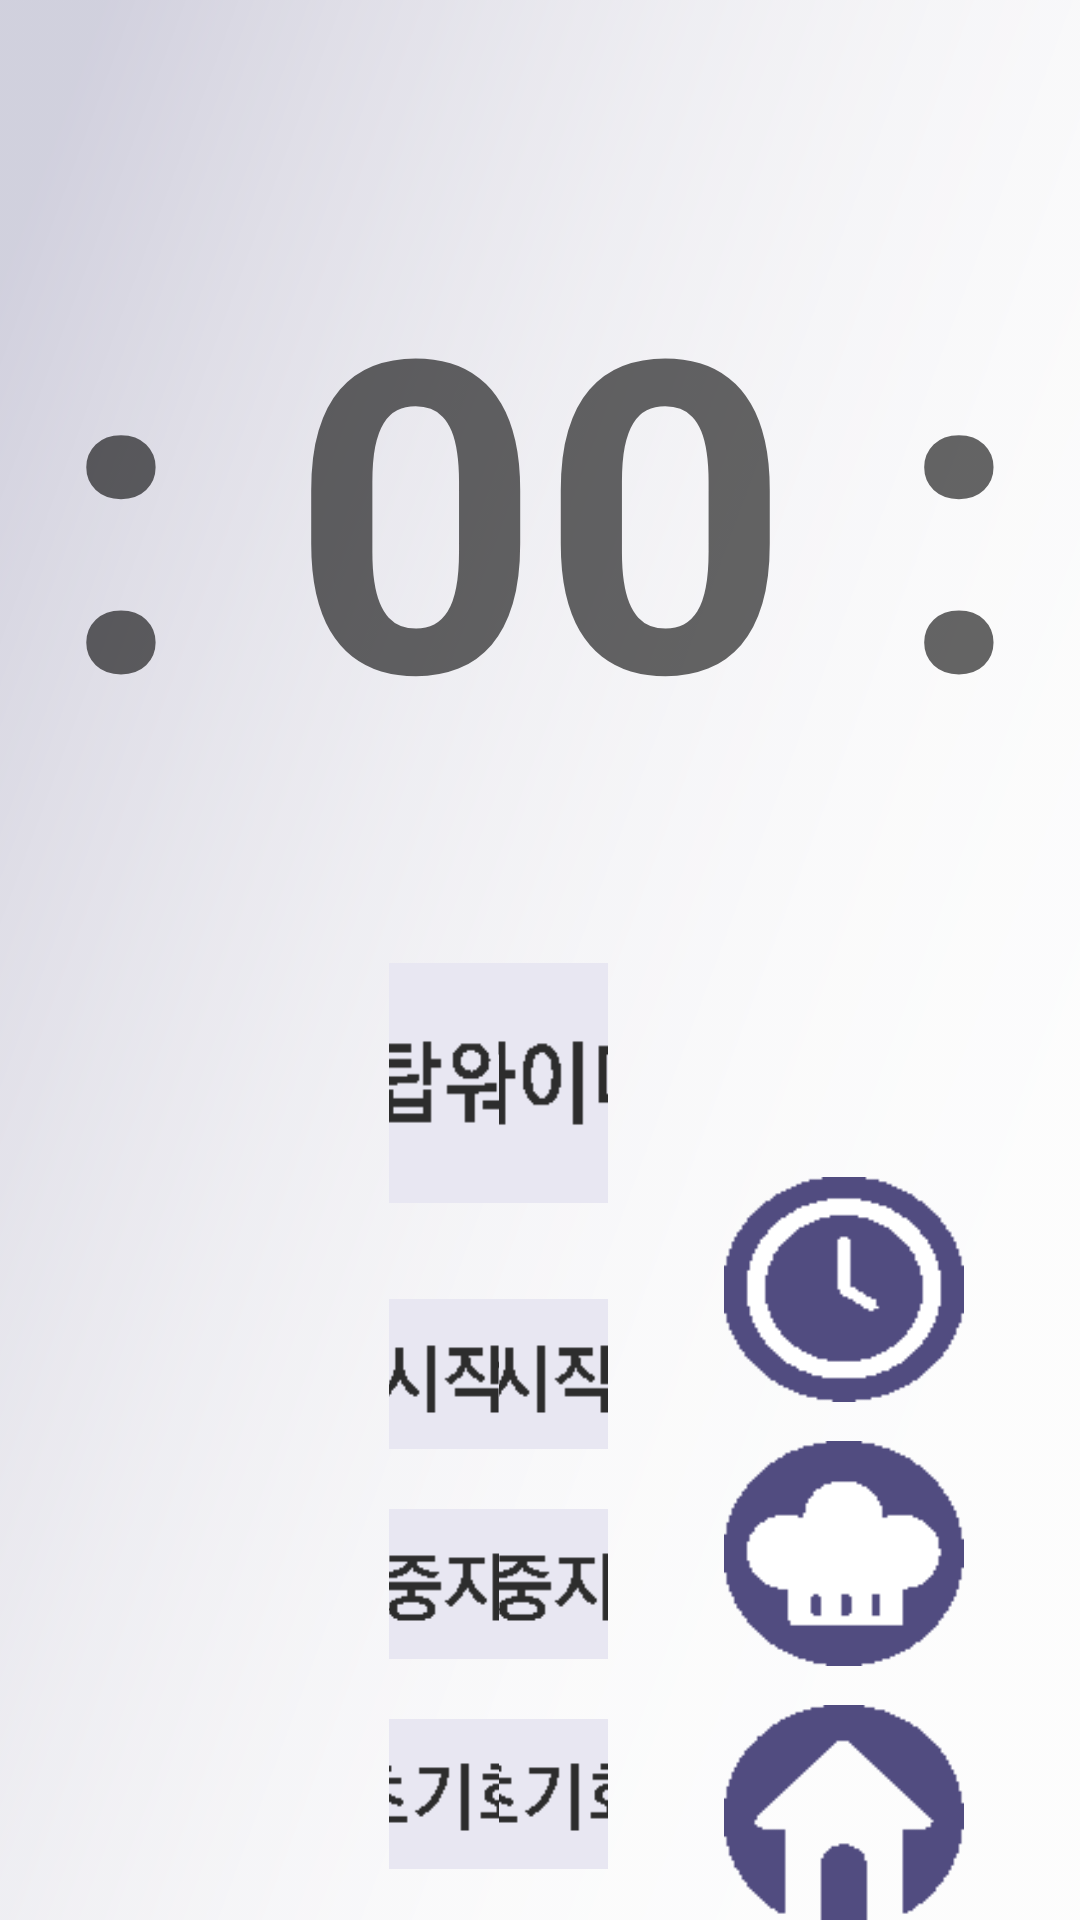

The Android layout XML behind this screen, and the referenced resources:
<!-- AndroidManifest.xml: application theme AppTheme -->
<!-- res/layout/actvity_timer.xml -->
<?xml version="1.0" encoding="utf-8"?>
<LinearLayout xmlns:android="http://schemas.android.com/apk/res/android"
    xmlns:app="http://schemas.android.com/apk/res-auto"
    xmlns:tools="http://schemas.android.com/tools"
    android:layout_width="match_parent"
    android:layout_height="match_parent"
    android:background="@drawable/background_basic"
    android:gravity="center"
    android:orientation="vertical"
    tools:context=".MainActivity">

    <Space
        android:layout_width="778dp"
        android:layout_height="84dp" />

    <TextView
        android:id="@+id/textView_timer"
        android:layout_width="918dp"
        android:layout_height="250dp"
        android:gravity="center"
        android:text="00 : 00 : 00"
        android:textAppearance="@style/TextAppearance.AppCompat.Display1"
        android:textSize="145sp"
        android:textStyle="bold" />

    <LinearLayout
        android:layout_width="match_parent"
        android:layout_height="390dp"
        android:orientation="horizontal">

        <Space
            android:layout_width="257dp"
            android:layout_height="145dp"
            android:layout_weight="1" />

        <LinearLayout
            android:layout_width="164dp"
            android:layout_height="wrap_content"
            android:layout_weight="1"
            android:gravity="center"
            android:orientation="vertical">

            <Space
                android:layout_width="match_parent"
                android:layout_height="29dp" />

            <Button
                android:id="@+id/button_stopwatch"
                android:layout_width="198dp"
                android:layout_height="80dp"
                android:background="@drawable/stopwatchbutton1" />

            <Space
                android:layout_width="match_parent"
                android:layout_height="32dp" />

            <Button
                android:id="@+id/button_start1"
                android:layout_width="198dp"
                android:layout_height="50dp"
                android:background="@drawable/start2" />

            <Space
                android:layout_width="match_parent"
                android:layout_height="20dp" />

            <Button
                android:id="@+id/button_stop1"
                android:layout_width="198dp"
                android:layout_height="50dp"
                android:background="@drawable/stopbutton" />

            <Space
                android:layout_width="match_parent"
                android:layout_height="20dp" />

            <Button
                android:id="@+id/button_reset1"
                android:layout_width="198dp"
                android:layout_height="50dp"
                android:background="@drawable/reset1" />

        </LinearLayout>

        <LinearLayout
            android:layout_width="164dp"
            android:layout_height="wrap_content"
            android:layout_weight="1"
            android:gravity="center"
            android:orientation="vertical">

            <Space
                android:layout_width="match_parent"
                android:layout_height="29dp" />

            <Button
                android:id="@+id/button_timer"
                android:layout_width="198dp"
                android:layout_height="80dp"
                android:background="@drawable/timerbutton" />

            <Space
                android:layout_width="match_parent"
                android:layout_height="32dp" />

            <Button
                android:id="@+id/button_start2"
                android:layout_width="198dp"
                android:layout_height="50dp"
                android:background="@drawable/start2" />

            <Space
                android:layout_width="match_parent"
                android:layout_height="20dp" />

            <Button
                android:id="@+id/button_stop2"
                android:layout_width="198dp"
                android:layout_height="50dp"
                android:background="@drawable/stopbutton" />

            <Space
                android:layout_width="match_parent"
                android:layout_height="20dp" />

            <Button
                android:id="@+id/button_reset2"
                android:layout_width="198dp"
                android:layout_height="50dp"
                android:background="@drawable/reset1" />

        </LinearLayout>

        <LinearLayout
            android:layout_width="285dp"
            android:layout_height="378dp"
            android:layout_weight="1"
            android:gravity="center"
            android:orientation="vertical">

            <Space
                android:layout_width="match_parent"
                android:layout_height="74dp" />

            <Button
                android:id="@+id/button_start"
                android:layout_width="80dp"
                android:layout_height="75dp"
                android:background="@drawable/timer_button" />

            <Space
                android:layout_width="match_parent"
                android:layout_height="13dp" />

            <Button
                android:id="@+id/button_cook2"
                android:layout_width="80dp"
                android:layout_height="75dp"
                android:background="@drawable/cook_button" />

            <Space
                android:layout_width="match_parent"
                android:layout_height="13dp" />

            <Button
                android:id="@+id/button_home2"
                android:layout_width="80dp"
                android:layout_height="75dp"
                android:background="@drawable/home_button" />
        </LinearLayout>

    </LinearLayout>
</LinearLayout>
<!-- resources referenced by this layout -->
<resources>
  <!-- drawable background_basic: png bitmap (drawable, 150883 bytes) -->
  <!-- drawable cook_button: png bitmap (drawable, 861 bytes) -->
  <!-- drawable home_button: png bitmap (drawable, 831 bytes) -->
  <!-- drawable reset1: png bitmap (drawable, 960 bytes) -->
  <!-- drawable start2: png bitmap (drawable, 873 bytes) -->
  <!-- drawable stopbutton: png bitmap (drawable, 916 bytes) -->
  <!-- drawable stopwatchbutton1: png bitmap (drawable, 1346 bytes) -->
  <!-- drawable timer_button: png bitmap (drawable, 1016 bytes) -->
  <!-- drawable timerbutton: png bitmap (drawable, 1125 bytes) -->
  <style name="AppTheme" parent="Theme.AppCompat.Light.DarkActionBar">
          
          <item name="colorPrimary">@color/colorPrimary</item>
          <item name="colorPrimaryDark">@color/colorPrimaryDark</item>
          <item name="colorAccent">@color/colorAccent</item>
          <item name="windowActionBar">false</item>
          <item name="windowNoTitle">true</item>
      </style>
  <!-- not gathered from this repository: default colours our renderer supplied (Android Studio template values) -->
  <color name="colorPrimary">#FF6200EE</color>
  <color name="colorPrimaryDark">#FF3700B3</color>
  <color name="colorAccent">#FF03DAC5</color>
</resources>
